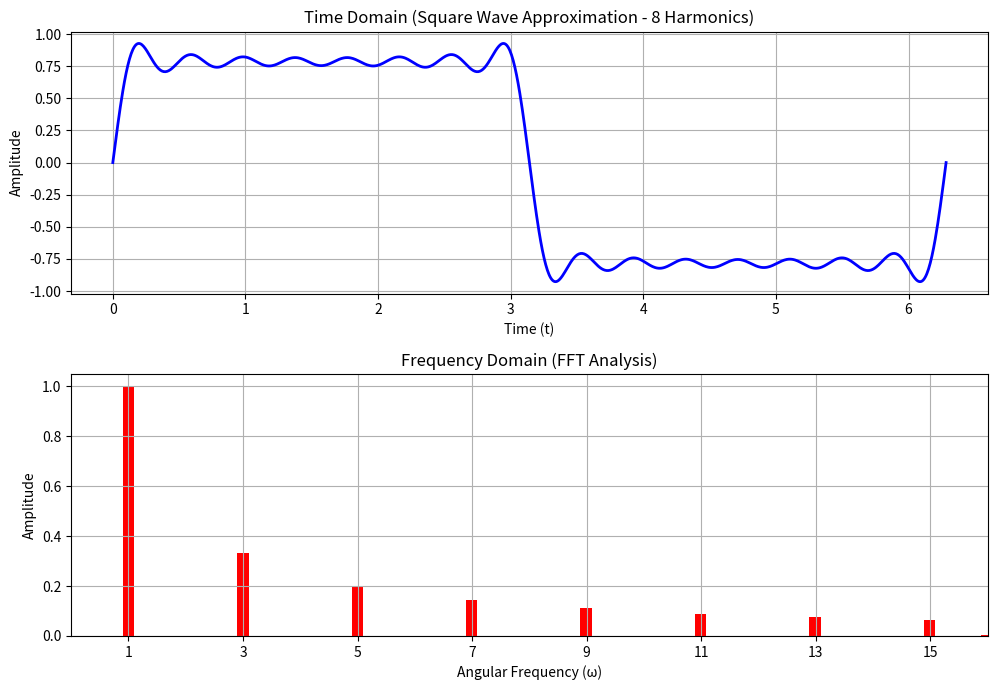

Generate this figure with matplotlib:
import numpy as np
import matplotlib.pyplot as plt

# 1. Signal Generation (Time Domain)
t = np.linspace(0, 2 * np.pi, 1000)
harmonics = [1, 3, 5, 7, 9, 11, 13, 15]
y = sum((1/n) * np.sin(n*t) for n in harmonics)

# 2. FFT Application (Frequency Domain)
n = len(t)
fft_result = np.fft.fft(y)
frequencies = np.fft.fftfreq(n, d=(t[1]-t[0])) 
angular_freqs = frequencies * (2 * np.pi)

# Extract positive half
pos_freqs = angular_freqs[:n//2]
amplitudes = np.abs(fft_result)[:n//2] / (n//2)

# 3. Visualization
fig, (ax1, ax2) = plt.subplots(2, 1, figsize=(10, 7))
ax1.plot(t, y, color='blue', linewidth=2)
ax1.set_title("Time Domain (Square Wave Approximation - 8 Harmonics)")
ax1.set_xlabel("Time (t)")
ax1.set_ylabel("Amplitude")
ax1.grid(True)

ax2.bar(pos_freqs, amplitudes, color='red', width=0.2)
ax2.set_xlim(0, 16) 
ax2.set_xticks(harmonics) 
ax2.set_title("Frequency Domain (FFT Analysis)")
ax2.set_xlabel("Angular Frequency (\u03c9)")
ax2.set_ylabel("Amplitude")
ax2.grid(True)

plt.tight_layout()
plt.show()
